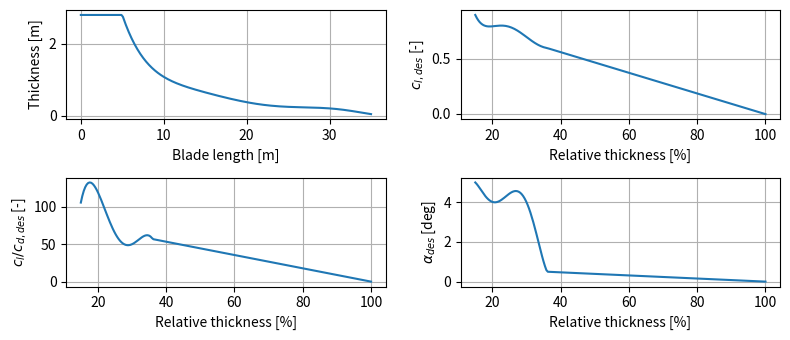
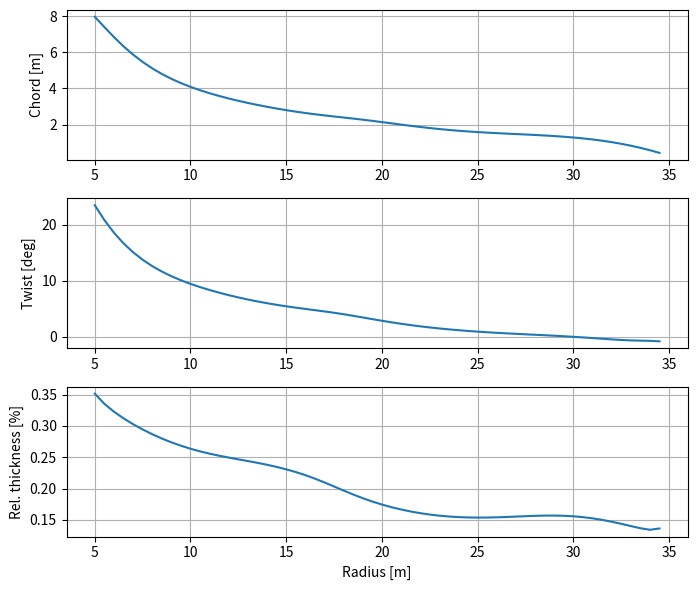

These figures' Python source, in order:
# -*- coding: utf-8 -*-
"""Example solving the three equations for pointwise blade design
"""
import numpy as np
from scipy.optimize import least_squares

#%% PART 1: Residual

R = 35  # length of blade [m]
tsr = 9.0  # TSR [-]
B = 3  # number of blades
a = 1/3  # axial induction [-]
r = 8  # blade span [m]
t = 1.5  # absolute thickness at blade span [m]
cl = 0.6  # design lift coefficient [-]
clcd = 120  # design cl/cd [-]
alpha = 4  # design AoA [deg]


def part1_residuals(x,res=True):
    """Calculate the residuals on the equations
        Set res=False to return the intermediate variables instead of residuals
    """
    # unpack x
    c, ap = x
    
    # calculate intermediate variables
    phi   = np.arctan(((1-a)/(1+ap)) * (R/(r*tsr)))
    cd    = cl/clcd
    cy    = cl*np.cos(phi) + cd*np.sin(phi)
    cx    = cl*np.sin(phi) - cd*np.cos(phi)
    f     = (B/2) * ((R-r)/(r*np.sin(phi)))
    F     = (2/np.pi) * np.arccos(np.exp(-f))
    sigma = (c*B)/(2*np.pi*r)
    # a     = 1 / (((4*F*np.sin(phi)**2) / (sigma * cy)) + 1)
    CPloc = ((1-a)**2 + (tsr*(r/R)) * (1+ap)**2) * tsr * (r/R) * sigma * cx
    CTloc = ((1-a)**2 + (tsr*(r/R)) * (1+ap)**2) * sigma * cy
    
    # calculate residuals
    res_c = 4*np.pi*r*np.sin(phi)**2*F*((2*a)/(cy*B*(1-a))) - c # residual on chord [m]
    res_ap = 1 / ((4*F*np.sin(phi)*np.cos(phi)/(sigma*cx)) - 1) - ap # residual on tangential induction [-]
    out = [res_c, res_ap]  # return a single output vector
    if res:
        return out
    else:
        return that, cl, cd, phi, sigma, CPloc, CTloc

# test the values
x = [3, 0.001]  # [c (m), a']
out = part1_residuals(x)

print(out)

#%% PART 2: One point with fixed values

x0 = [3, 0.001]  # initial guess [c (m), a']
bounds = ((0, 0), (np.inf, 1))  # lower, upper bounds on solver
c, ap = least_squares(part1_residuals, x0, bounds=bounds).x  # solve the eqns

print(f'c = {c:.4f} m')
print(f'ap = {ap:.4f}')

#%% PART 3: Thickness and design polynomials

def thickness(r):
    """Absolute thickness [m] as a function of radius [m] for 35-m blade"""
    if r < 5:
        r = 5
    t = 9.35996E-08*r**6 - 1.2911E-05*r**5 + 7.15038E-04*r**4 - 2.03735E-02*r**3 + 3.17726E-01*r**2 - 2.65357E+00*r + 1.02616E+01
    return t


def alpha_des(that):
    """Design AOA [deg] as a function of t/c [%]"""
    if that < 36:
    # if 15 <= that < 36:
        alpha_des = 2.32706E-05*that**5 - 2.87331E-03*that**4 + 1.36343E-01*that**3 - 3.10470E+00*that**2 + 3.38460E+01*that - 1.36500E+02
    elif that >= 36:
    # elif 36 <= that <= 100:
        alpha_des = -0.0078*that + 0.7813
    # else:
    #     raise Exception('Could not compute AOA, t/c outside of range 15 to 100%')
    return alpha_des


def cl_des(that):
    """Design cl [-] as a function of t/c [%]"""
    if that < 36:
    # if 15 <= that < 36:
        cl_des = -7.34862E-07*that**5 + 1.10229E-04*that**4 - 6.40432E-03*that**3 + 1.79563E-01*that**2 - 2.43397E+00*that + 1.36000E+01
    elif that >= 36:
    # elif 36 <= that <= 100:
        cl_des = -0.0094*that + 0.9375
    # else:
    #     raise Exception('Could not compute cl, t/c outside of range 15 to 100%')
    return cl_des


def clcd_des(that):
    """Design cl/cd [-] as a function of t/c [%]"""
    if that < 36:
    # if 15 <= that < 36:
        clcd_des = -8.10212E-03*that**4 + 8.73313E-01*that**3 - 3.41180E+01*that**2 + 5.66297E+02*that - 3.24932E+03
    elif that >= 36:
    # elif 36 <= that <= 100:
        clcd_des = -0.8906*that + 89.063
    # else:
    #     raise Exception('Could not compute clcd, t/c outside of range 15 to 100%')
    return clcd_des


import matplotlib.pyplot as plt


fig, axs = plt.subplots(2, 2, num=1, clear=True, figsize=(8, 3.5))

r    = np.linspace(0, 35, 201)
that = np.linspace(15, 100, 201)

# Loop for vectors
thickness_vec = []
cl_des_vec = []
clcd_des_vec = []
alpha_des_vec = []
for i in range(201):
    thickness_vec.append(thickness(r[i]))
    cl_des_vec.append(cl_des(that[i]))
    clcd_des_vec.append(clcd_des(that[i]))
    alpha_des_vec.append(alpha_des(that[i]))

# absolute thickness vs. blade length
ax = axs[0, 0]
ax.plot(r, thickness_vec)
ax.set_xlabel('Blade length [m]'); ax.set_ylabel('Thickness [m]')
ax.grid('on')

# cl,des versus relative thickness
ax = axs[0, 1]
ax.plot(that, cl_des_vec)
ax.set_xlabel('Relative thickness [%]'); ax.set_ylabel('$c_{l,des}$ [-]')
ax.grid('on')

# clcd,des versus relative thickness
ax = axs[1, 0]
ax.plot(that, clcd_des_vec)
ax.set_xlabel('Relative thickness [%]'); ax.set_ylabel('$c_l/c_{d,des}$ [-]')
ax.grid('on')

# alpha,des versus relative thickness
ax = axs[1, 1]
ax.plot(that, alpha_des_vec)
ax.set_xlabel('Relative thickness [%]'); ax.set_ylabel('$\\alpha_{des}$ [deg]')
ax.grid('on')

plt.tight_layout()

#%% PART 4: One span, design polynomials

r = 8

def residuals(x, res=True, tsr=8):
    """Calculate the residuals on the equations. Optionally return BEM values for debugging.
    """
    c, ap = x
    # calculate that, cl and cl/cd from design polynomials
    that = (thickness(r)/c)*100
    cl = cl_des(that)
    clcd = clcd_des(that)
    # intermediate variables
    phi   = np.arctan(((1-a)/(1+ap)) * (R/(r*tsr)))
    cd    = cl/clcd
    cy    = cl*np.cos(phi) + cd*np.sin(phi)
    cx    = cl*np.sin(phi) - cd*np.cos(phi)
    f     = (B/2) * ((R-r)/(r*np.sin(phi)))
    F     = (2/np.pi) * np.arccos(np.exp(-f))
    sigma = (c*B)/(2*np.pi*r)
    # residuals
    res_c = 4*np.pi*r*np.sin(phi)**2*F*((2*a)/(cy*B*(1-a))) - c # residual on chord [m]
    res_ap = 1 / ((4*F*np.sin(phi)*np.cos(phi)/(sigma*cx)) - 1) - ap # residual on tangential induction
    out = [res_c, res_ap]  # return a single output vector
    if res:
        return out
    else:
        return that, cl, cd, phi, sigma

x0 = [7, 0.001]  # initial guess [c (m), a']
out = residuals(x0)
print(out)

bounds = ((0, 0), (np.inf, 1))  # lower, upper bounds on solver
c, ap = least_squares(residuals, x0, bounds=bounds).x  # solve the eqns

print(f'c = {c:.4f} m')
print(f'ap = {ap:.4f}')

#%% PART 5: Multiple spans, design polynomials

radii = np.arange(5, 35, 0.5)  # spanwise points to analyse
out = np.empty((radii.size, 2))  # initialize output array
t = np.empty((radii.size))
for i, r in enumerate(radii):
    t[i] = thickness(r)
    # bounds = ((thickness(r), 0), (thickness(r)/0.15, 1))  # lower, upper bounds on solver
    res = least_squares(residuals, x0, bounds=bounds)  # solve
    out[i] = res.x  # save the solutions
    x0 = res.x  # update initial guess for next radius

print(out[:5])

#%% PART 6: Calculate chord, twist, and relative thickness

# calculate twist and relative thickness
c, ap = out.T
that  = t / c
alpha = np.empty((radii.size))
for i in range(len(that)):
    alpha[i] = alpha_des(that[i]*100)

phi   = np.arctan(((1-a)/(1+ap)) * (R/(radii*tsr)))
theta = np.rad2deg(phi) - alpha

# plot the chord, twist and thickness
fig, axs = plt.subplots(3, 1, num=2, figsize=(7, 6), clear=True)
for i, (val, label) in enumerate([(c, 'Chord [m]'),
                                  (theta, 'Twist [deg]'),
                                  (that, 'Rel. thickness [%]')]):
    axs[i].plot(radii, val)
    axs[i].grid('on'); axs[i].set_ylabel(label)
    if i == 2:
        axs[i].set_xlabel('Radius [m]')
plt.tight_layout()

#%% Question 8: Compare blade designs for different TSRs and induction values

# Varying TSR

tsr_lst = np.arange(6.5, 10, 0.5)
c = np.empty((radii.size,tsr_lst.size))

for j, tsr in enumerate(tsr_lst):
    for i, r in enumerate(radii):
        t[i] = thickness(r) # calculate absolute thickness at each radial point using design polynomial
        res = least_squares(residuals, x0, bounds=bounds, args=[tsr]) # minimise residuals to find c, ap for each radial point
        out[i] = res.x # assign output as result of least squares
        x0 = res.x # initial guess for next spanwise position = result of previous
        
    c, ap = out.T # unpack results
    that = t / c # calculate relative thickness from thickness and chord distributions
    
    # determine angle of attack from relative thickness and design polynomial
    alpha = np.empty((radii.size))
    for i in range(len(that)):
        alpha[i] = alpha_des(that[i]*100)
        
    # determine flow angle and twist
    phi   = np.arctan(((1-a)/(1+ap)) * (R/(radii*tsr)))
    theta = np.rad2deg(phi) - alpha